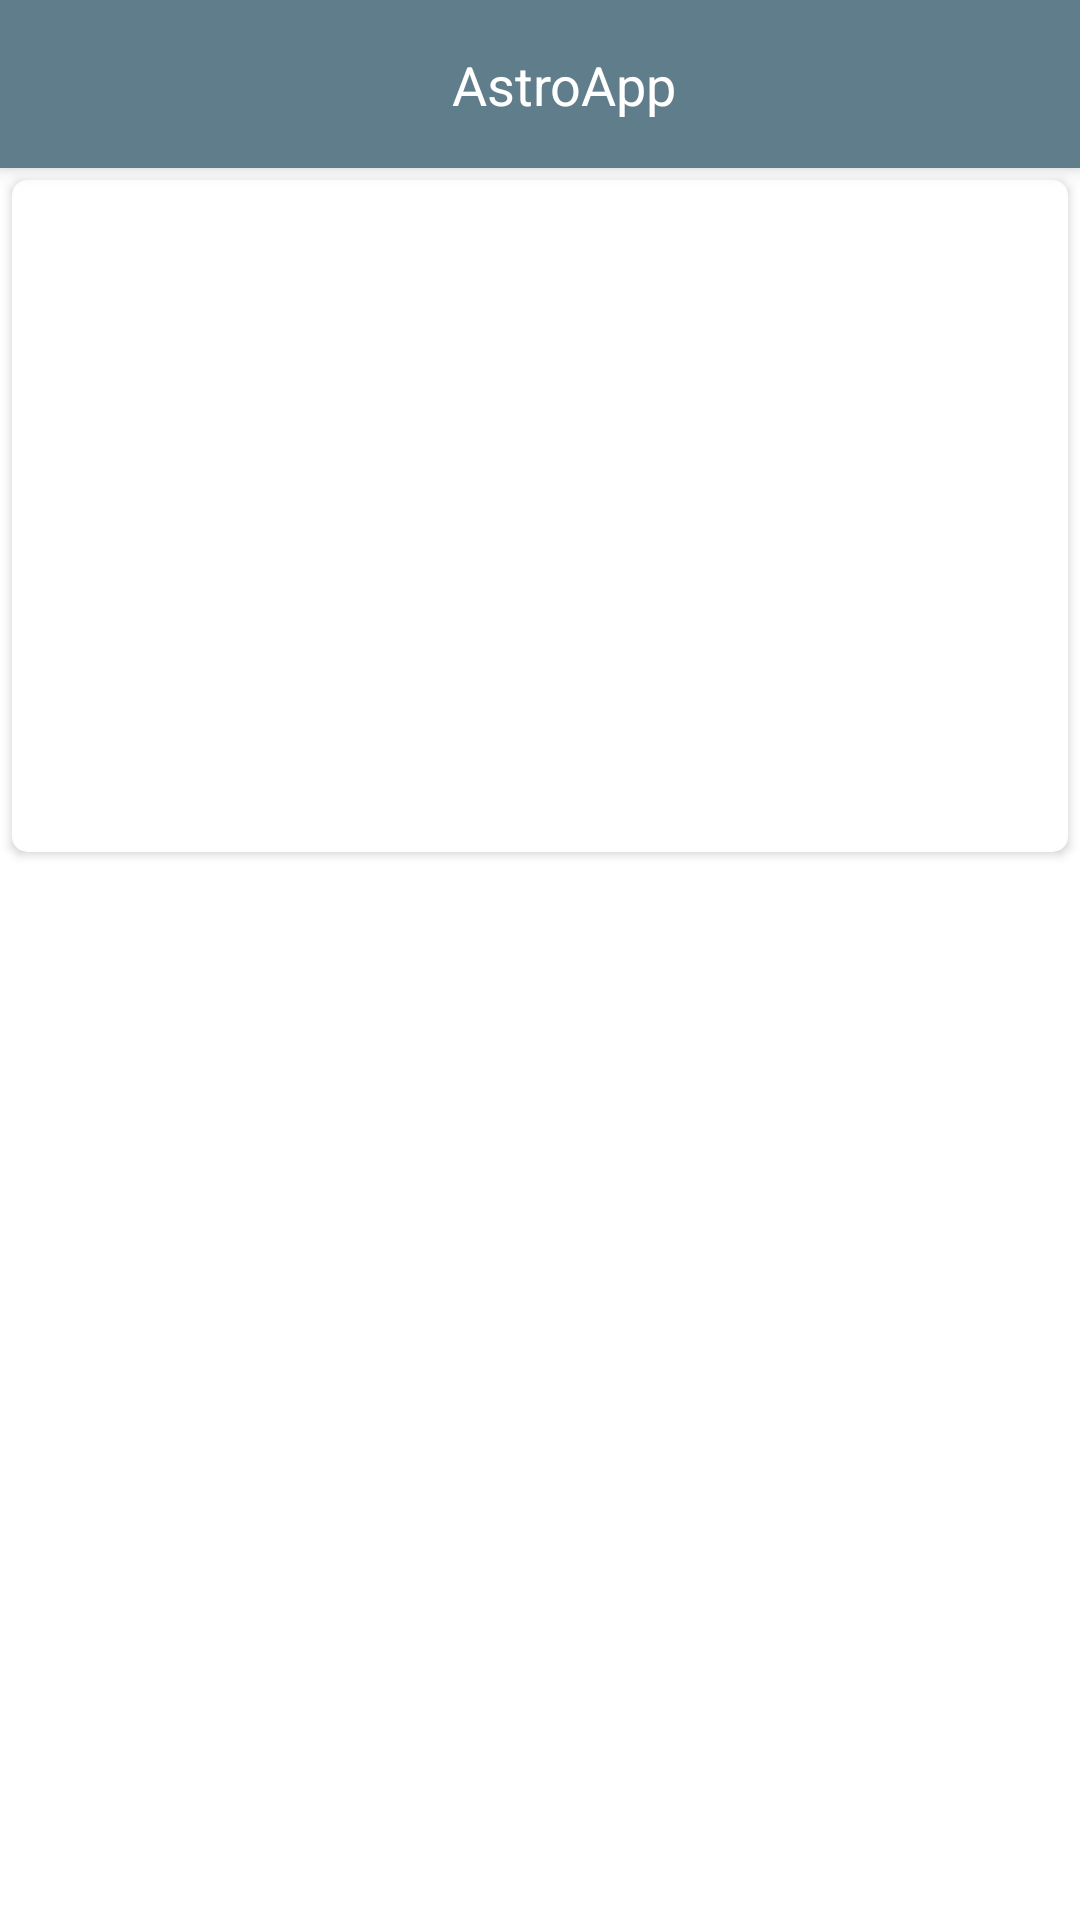

The Android layout XML behind this screen, and the referenced resources:
<!-- AndroidManifest.xml: application theme AppTheme -->
<!-- res/layout/fragment_home.xml -->
<android.support.constraint.ConstraintLayout xmlns:android="http://schemas.android.com/apk/res/android"
    xmlns:app="http://schemas.android.com/apk/res-auto"
    xmlns:tools="http://schemas.android.com/tools"
    android:layout_width="match_parent"
    android:layout_height="match_parent"
    tools:context="com.deneb.david.astroapp.presentation.view.fragments.HomeFragment"
    android:background="@android:color/white">
    <android.support.constraint.Guideline
        android:id="@+id/guideline"
        android:layout_width="wrap_content"
        android:layout_height="wrap_content"
        android:orientation="horizontal"
        app:layout_constraintGuide_percent="0.45"/>
    <android.support.v7.widget.Toolbar
        android:id="@+id/my_toolbar"
        android:layout_width="match_parent"
        android:layout_height="?attr/actionBarSize"
        android:background="?attr/colorPrimary"
        android:elevation="4dp"
        android:theme="@style/ThemeOverlay.AppCompat.ActionBar"
        app:popupTheme="@style/ThemeOverlay.AppCompat.Light">
        <android.support.constraint.ConstraintLayout
            android:layout_width="match_parent"
            android:layout_height="match_parent">
            <TextView
                android:id="@+id/title_home"
                android:layout_width="wrap_content"
                android:layout_height="wrap_content"
                app:layout_constraintLeft_toLeftOf="parent"
                app:layout_constraintRight_toRightOf="parent"
                app:layout_constraintTop_toTopOf="parent"
                app:layout_constraintBottom_toBottomOf="parent"
                android:textSize="18sp"
                android:textColor="@android:color/white"
                android:text="AstroApp"/>
        </android.support.constraint.ConstraintLayout>
    </android.support.v7.widget.Toolbar>

<android.support.v7.widget.CardView
    android:id="@+id/cardView"
    android:layout_width="0dp"
    android:layout_height="0dp"
    app:layout_constraintLeft_toLeftOf="parent"
    app:layout_constraintRight_toRightOf="parent"
    app:layout_constraintTop_toBottomOf="@+id/my_toolbar"
    app:layout_constraintBottom_toTopOf="@+id/guideline"
    xmlns:card_view="http://schemas.android.com/apk/res-auto"
    card_view:cardElevation="2dp"
    card_view:cardCornerRadius="5dp"
    android:layout_margin="4dp">
    <android.support.constraint.ConstraintLayout
        android:layout_width="match_parent"
        android:layout_height="match_parent">
        <ImageView
            android:id="@+id/img_of_the_day"
            android:layout_width="0dp"
            android:layout_height="0dp"
            app:layout_constraintLeft_toLeftOf="parent"
            app:layout_constraintTop_toTopOf="parent"
            app:layout_constraintRight_toRightOf="parent"
            app:layout_constraintBottom_toBottomOf="parent"
            android:scaleType="centerCrop"/>
    </android.support.constraint.ConstraintLayout>
</android.support.v7.widget.CardView>
</android.support.constraint.ConstraintLayout>
<!-- resources referenced by this layout -->
<resources>
  <style name="AppTheme" parent="Theme.AppCompat.Light.NoActionBar">
          
          <item name="colorPrimary">@color/primary</item>
          <item name="colorPrimaryDark">@color/primary_dark</item>
          <item name="colorAccent">@color/accent</item>
      </style>
  <color name="primary">#607D8B</color>
  <color name="primary_dark">#455A64</color>
  <color name="accent">#03A9F4</color>
</resources>
